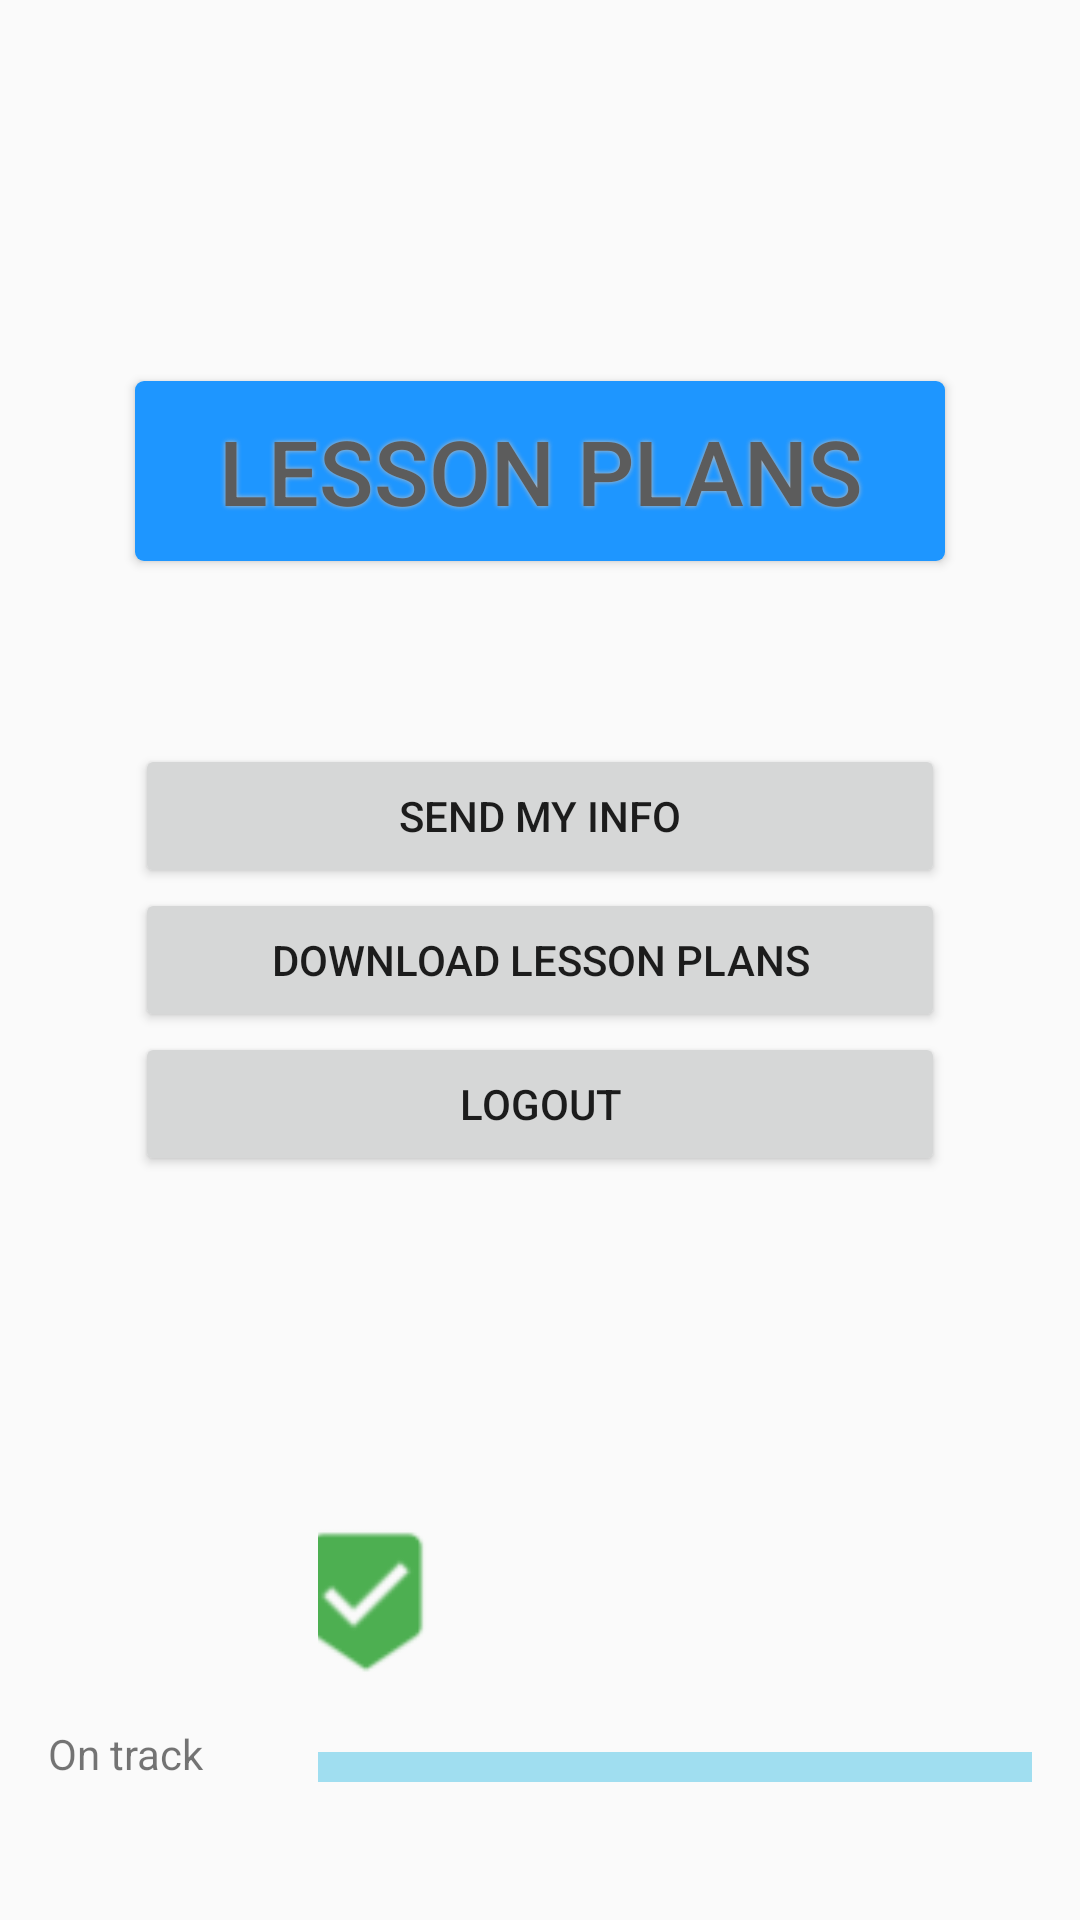

The Android layout XML behind this screen, and the referenced resources:
<!-- AndroidManifest.xml: application theme AppTheme -->
<!-- res/layout/content_navigate.xml -->
<?xml version="1.0" encoding="utf-8"?>
<RelativeLayout xmlns:android="http://schemas.android.com/apk/res/android"
    xmlns:app="http://schemas.android.com/apk/res-auto"
    xmlns:tools="http://schemas.android.com/tools"
    android:layout_width="match_parent"
    android:layout_height="match_parent"
    android:paddingBottom="@dimen/activity_vertical_margin"
    android:paddingLeft="@dimen/activity_horizontal_margin"
    android:paddingRight="@dimen/activity_horizontal_margin"
    android:paddingTop="@dimen/activity_vertical_margin"
    app:layout_behavior="@string/appbar_scrolling_view_behavior"
    tools:context="jcse.app.ergclassroom.NavigateActivity"
    tools:showIn="@layout/activity_navigate">


    <Button
        android:text="@string/preparation"
        android:id="@+id/button3"
        android:onClick="profile"
        android:textColor="#5C5C5C"
        android:textSize="30sp"
        android:shadowColor="#bdbdbd"
        android:shadowDx="0"
        android:shadowDy="0"
        android:shadowRadius="4"
        android:layout_width="270dp"
        android:layout_height="60dp"
        android:background="@drawable/bluebutton"
        android:layout_marginBottom="61dp"
        android:layout_above="@+id/button2"
        android:layout_alignStart="@+id/button2" />
    <Button
        android:text="@string/logout"
        android:onClick="logout"
        android:id="@+id/button5"
        android:layout_width="270dp"
        android:layout_height="wrap_content"
        android:layout_below="@+id/button4"
        android:layout_centerHorizontal="true" />

    <Button
        style="?android:attr/buttonStyleSmall"
        android:layout_width="270dp"
        android:layout_height="wrap_content"
        android:text="@string/sync"
        android:id="@+id/button4"
        android:layout_centerVertical="true"
        android:layout_centerHorizontal="true" />

    <Button
        style="?android:attr/buttonStyleSmall"
        android:layout_width="270dp"
        android:layout_height="wrap_content"
        android:text="@string/send_user_stats"
        android:id="@+id/button2"
        android:layout_above="@+id/button4"
        android:layout_alignStart="@+id/button4" />
        <SeekBar
            style="?android:attr/progressBarStyleHorizontal"
            android:progressDrawable="@drawable/custom_invisible_seekbar"
            android:layout_width="wrap_content"
            android:layout_height="wrap_content"
            android:id="@+id/progressBar"
        android:layout_alignParentBottom="true"
        android:layout_marginBottom="40dp"
        android:layout_marginLeft="90dip"
        android:maxHeight="10dip"
        android:minHeight="10dip"
        android:minWidth="850dip"
        android:maxWidth="900dip"
        android:max="100"
        android:thumb="@drawable/custom_thumb"
        android:thumbTint="@color/green_here"
        android:layout_alignParentEnd="true"
            />
    <ProgressBar
        style="?android:attr/progressBarStyleHorizontal"
        android:progressDrawable="@drawable/custom_progressbar"
        android:layout_width="wrap_content"
        android:layout_height="wrap_content"
        android:id="@+id/progressBarSecond"
        android:layout_alignParentBottom="true"
        android:layout_marginBottom="30dp"
        android:layout_marginLeft="90dip"
        android:maxHeight="10dip"
        android:minHeight="10dip"
        android:minWidth="850dip"
        android:maxWidth="900dip"
        android:max="100"
        />



    <TextView
        android:layout_width="wrap_content"
        android:layout_height="wrap_content"
        android:textAppearance="?android:attr/textAppearanceSmall"
        android:text="On track"
        android:id="@+id/textView3"
        android:layout_alignBottom="@+id/progressBarSecond"
        android:layout_alignParentStart="true" />

    


</RelativeLayout>
<!-- res/layout/activity_navigate.xml (included above) -->
<?xml version="1.0" encoding="utf-8"?>
<android.support.design.widget.CoordinatorLayout xmlns:android="http://schemas.android.com/apk/res/android"
    xmlns:app="http://schemas.android.com/apk/res-auto"
    xmlns:tools="http://schemas.android.com/tools"
    android:layout_width="match_parent"
    android:layout_height="match_parent"
    android:fitsSystemWindows="true"
    tools:context="jcse.app.ergclassroom.NavigateActivity">

    <android.support.design.widget.AppBarLayout
        android:layout_width="match_parent"
        android:layout_height="wrap_content"
        android:theme="@style/AppTheme.AppBarOverlay">

        <android.support.v7.widget.Toolbar
            android:id="@+id/toolbar"
            android:layout_width="match_parent"
            android:layout_height="?attr/actionBarSize"
            android:background="?attr/colorPrimary"
            app:popupTheme="@style/AppTheme.PopupOverlay" />

    </android.support.design.widget.AppBarLayout>

    <include layout="@layout/content_navigate" />

</android.support.design.widget.CoordinatorLayout>
<!-- resources referenced by this layout -->
<resources>
  <color name="green_here">#4DAF51</color>
  <dimen name="activity_horizontal_margin">16dp</dimen>
  <dimen name="activity_vertical_margin">16dp</dimen>
  <!-- drawable bluebutton (drawable) -->
  <?xml version="1.0" encoding="utf-8"?>
  <shape xmlns:android="http://schemas.android.com/apk/res/android" android:shape="rectangle" >
      <corners
          android:radius="3dp"
          />
      <solid
          android:color="#1e96ff"
          />
      <padding
          android:left="0dp"
          android:top="0dp"
          android:right="0dp"
          android:bottom="0dp"
          />
      <size
          android:width="270dp"
          android:height="60dp"
          />
  </shape>
  <!-- drawable custom_invisible_seekbar (drawable) -->
  <?xml version="1.0" encoding="utf-8"?>
  <layer-list xmlns:android="http://schemas.android.com/apk/res/android">
      
      <item android:id="@android:id/background">
          <shape>
              <gradient
                  android:startColor="#005cc8e9"
                  android:centerColor="#005cc8e9"
                  android:centerY="10.0"
                  android:endColor="#005cc8e9"
                  android:angle="270"
                  />
          </shape>
      </item>
  
  
      
      <item android:id="@android:id/progress">
          <clip>
              <shape>
                  <gradient
                      android:startColor="#00468fe7"
                      android:centerColor="#00468fe7"
                      android:centerY="10.0"
                      android:endColor="#00468fe7"
                      android:angle="270"
                      />
              </shape>
          </clip>
      </item>
  
  </layer-list>
  <!-- drawable custom_thumb (drawable) -->
  <?xml version="1.0" encoding="utf-8"?>
  <layer-list xmlns:android="http://schemas.android.com/apk/res/android">
      <item android:drawable="@drawable/ic_beenhere"
          android:height="100dp"
          android:width="100dp"/>
  </layer-list>
  <string name="logout">Logout</string>
  <string name="preparation">Lesson Plans</string>
  <string name="send_user_stats">Send my info</string>
  <string name="sync">Download lesson plans</string>
  <style name="AppTheme.AppBarOverlay" parent="ThemeOverlay.AppCompat.Dark.ActionBar">
          <item name="android:actionBarSize">40dp</item>
      </style>
  <style name="AppTheme.PopupOverlay" parent="ThemeOverlay.AppCompat.Light" />
  <style name="AppTheme" parent="Theme.AppCompat.Light.DarkActionBar">
          
          <item name="colorPrimary">@color/colorPrimary</item>
          <item name="colorPrimaryDark">@color/colorPrimaryDark</item>
          <item name="colorAccent">@color/colorAccent</item>
      </style>
  <color name="colorPrimary">#3F51B5</color>
  <color name="colorPrimaryDark">#7f5ff4</color>
  <color name="colorAccent">#FF4081</color>
</resources>
